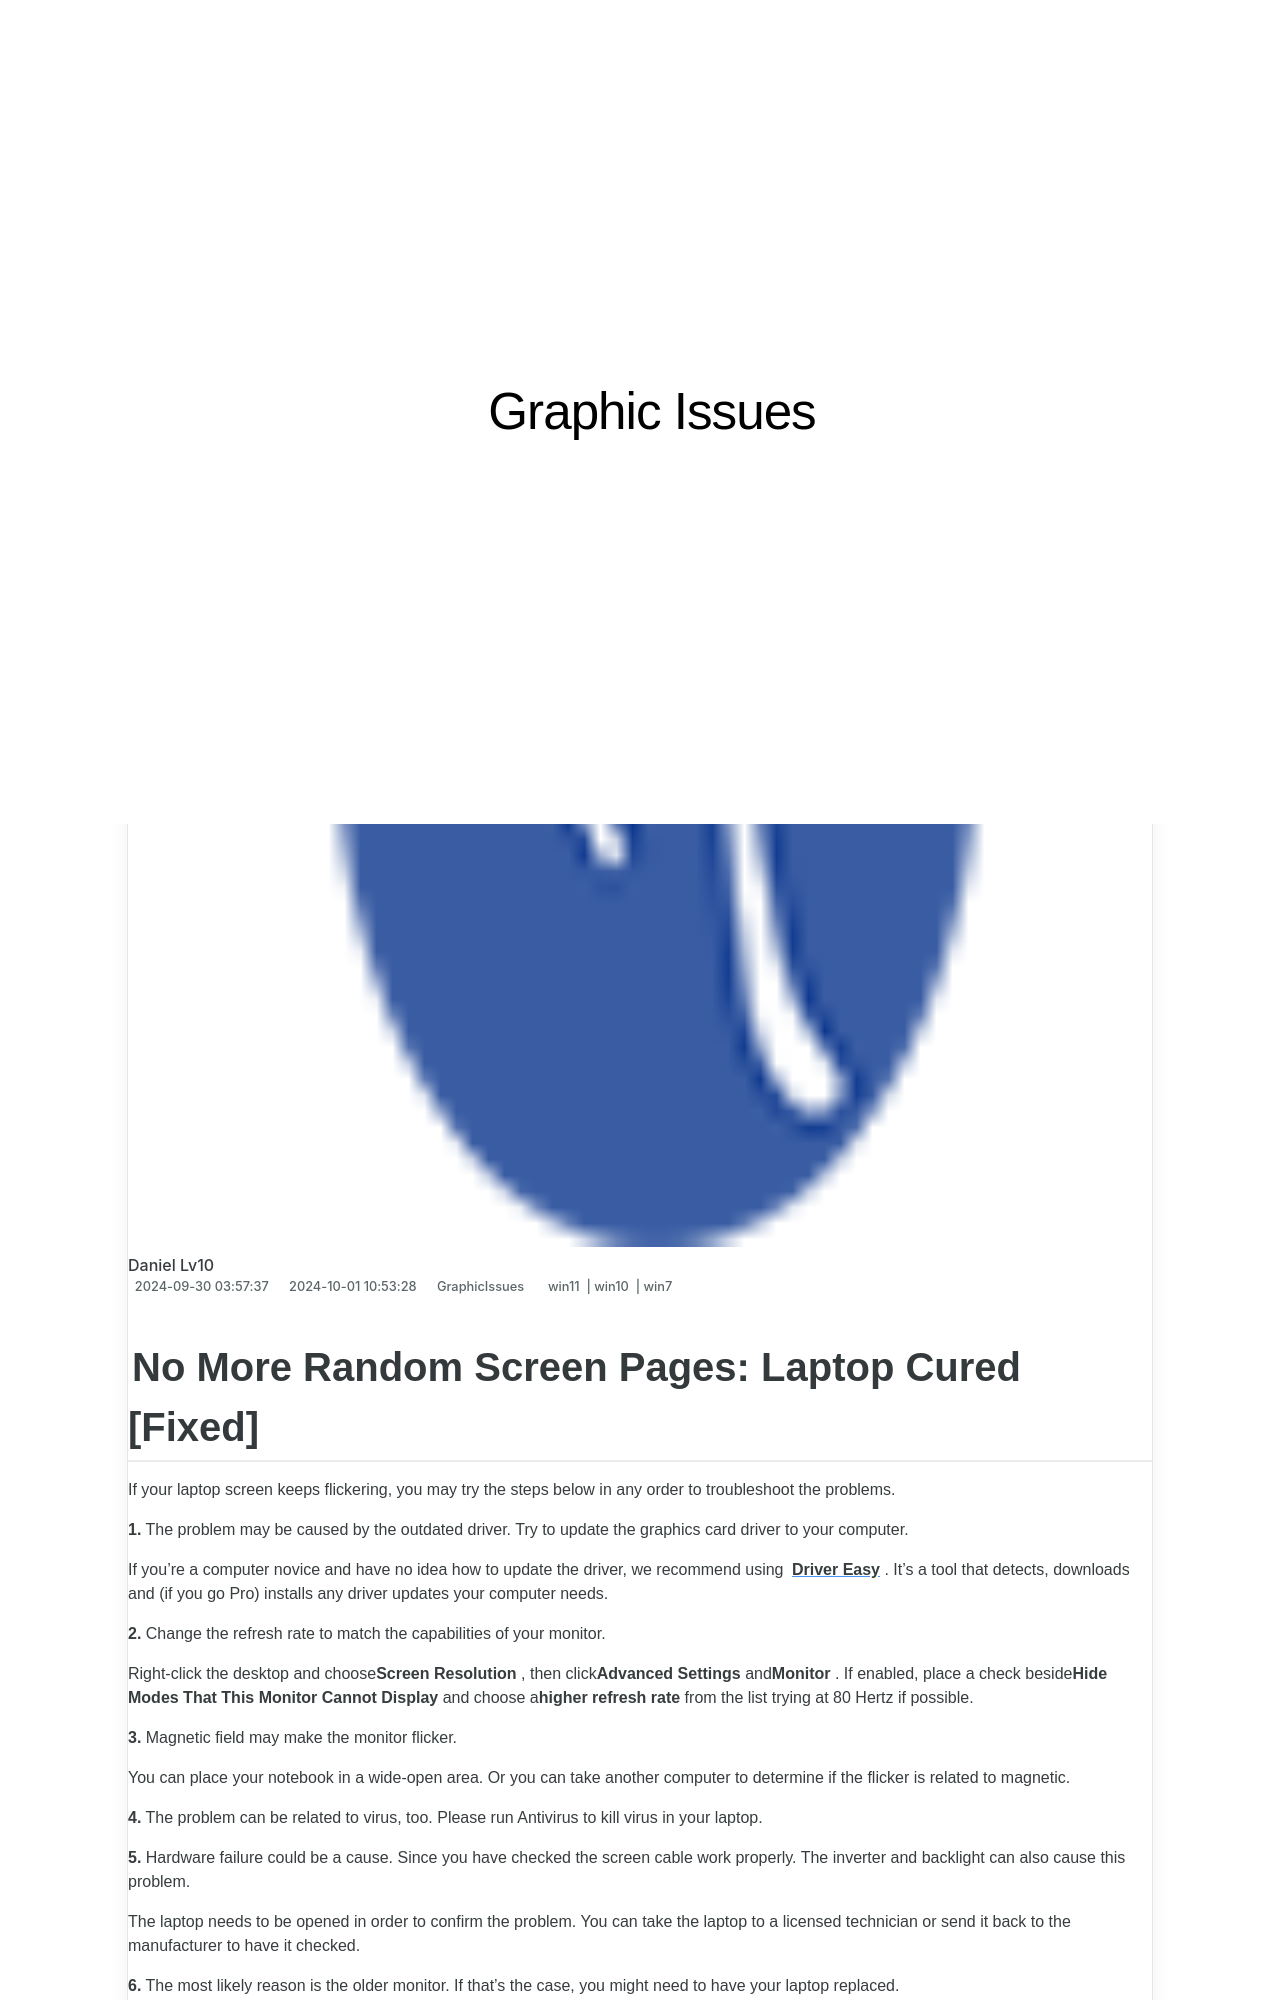

repository: techidaily/site-graphic-issues · page: 1719818041103-no-more-random-screen-pages-laptop-cured-fixed/index.html · generator: jekyll

---
title: "No More Random Screen Pages: Laptop Cured [Fixed]."
date: 2024-09-30T03:57:37.774Z
updated: 2024-10-01T10:53:28.416Z
tags:
  - win11
  - win10
  - win7
categories:
  - GraphicIssues
description: "This Article Describes No More Random Screen Pages: Laptop Cured [Fixed]."
excerpt: "This Article Describes No More Random Screen Pages: Laptop Cured [Fixed]."
keywords: Fixed Laptop Screen Issue Resolution,Ending Random Page Loading on Laptops,Seamless Laptop User Experience Post-Fix,Resolved Random Screen Refresh Problem in Laptops,Effective Solution for Consistent Desktop Display,Troubleshooting Fixated Laptop Screens,Improving Laptop Visual Stability and Performance
thumbnail: https://thmb.techidaily.com/0b4741c5a95a2eb27426575b3e77bfe93d41de0ce8390e58e556e7c4a810a2f7.jpg
---
